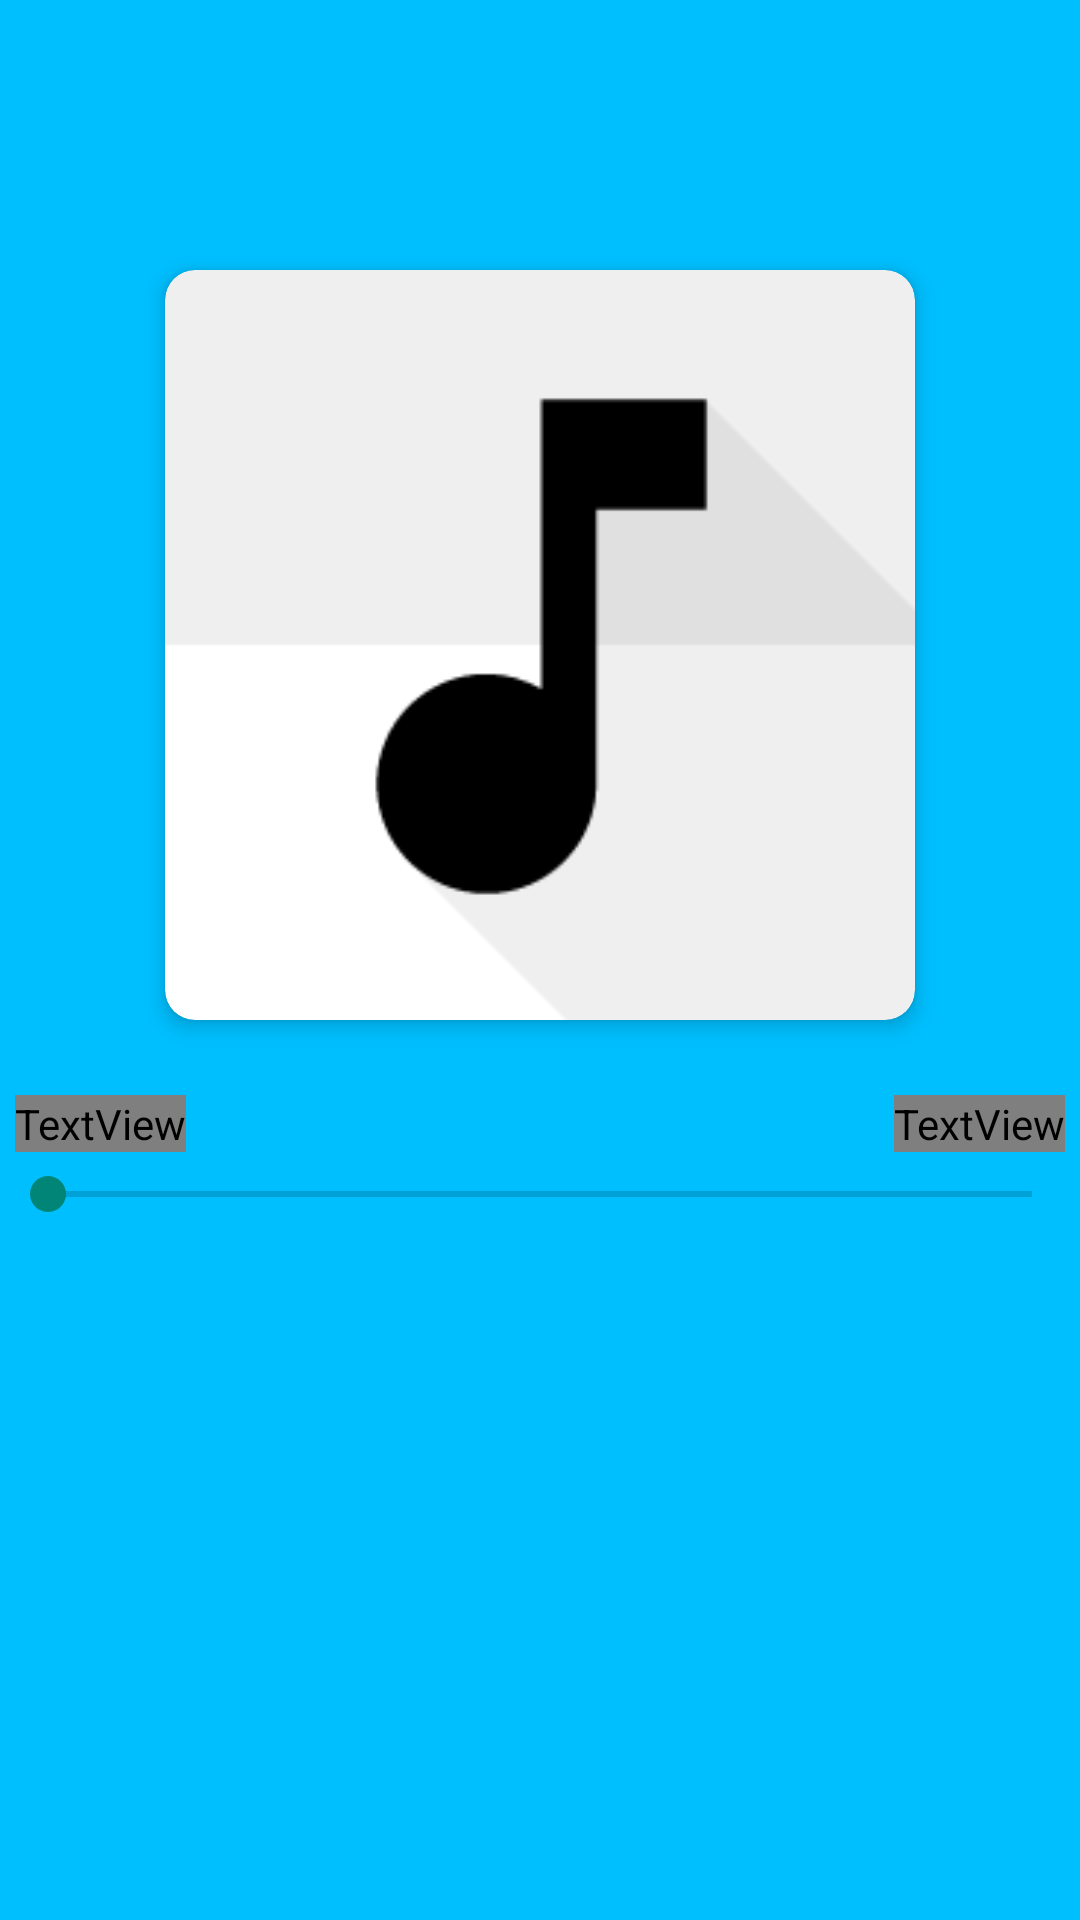

Android layout source for this screen:
<!-- AndroidManifest.xml: application theme AppTheme -->
<!-- res/layout/bottombar_xml_bottom_part.xml -->
<?xml version="1.0" encoding="utf-8"?>
<RelativeLayout
	xmlns:android="http://schemas.android.com/apk/res/android"
	xmlns:app="http://schemas.android.com/apk/res-auto"
	android:layout_height="match_parent"
	android:layout_width="match_parent"
	android:background="@color/colorPrimary">

	<android.support.v7.widget.CardView
		android:layout_width="250dp"
		android:layout_height="250dp"
		app:cardCornerRadius="10dp"
		app:cardElevation="4dp"
		android:id="@+id/currentPlayImageSmall"
		app:cardPreventCornerOverlap="false"
		android:layout_centerHorizontal="true"
		android:layout_marginTop="90dp">

		<ImageView
			android:layout_height="match_parent"
			android:layout_width="match_parent"
			android:src="@drawable/ic_launcher_small_256"
			android:layout_centerHorizontal="true"
			android:id="@+id/bottombarxmlbottompartImageView1"
			android:scaleType="centerCrop"/>

	</android.support.v7.widget.CardView>

	<RelativeLayout
		android:layout_height="wrap_content"
		android:layout_width="match_parent"
		android:layout_below="@id/currentPlayImageSmall"
		android:layout_centerHorizontal="true"
		android:layout_marginTop="20dp">

		<TextView
			android:layout_height="wrap_content"
			android:layout_width="wrap_content"
			android:text="0:0"
			android:id="@+id/bottombarxmlbottompartTextViewCurrentPos"
			android:layout_margin="5dp"
			android:textColor="@color/textColorPrimary"/>

		<TextView
			android:layout_height="wrap_content"
			android:layout_width="wrap_content"
			android:text="0:0"
			android:layout_alignParentRight="true"
			android:id="@+id/bottombarxmlbottompartTextViewDur"
			android:layout_margin="5dp"
			android:textColor="@color/textColorPrimary"/>

		<SeekBar
			android:layout_height="wrap_content"
			android:layout_width="match_parent"
			android:layout_below="@id/bottombarxmlbottompartTextViewDur"
			android:id="@+id/bottombarxmlbottompartSeekBar1"/>

	</RelativeLayout>

</RelativeLayout>
<!-- resources referenced by this layout -->
<resources>
  <color name="colorPrimary">#00bfff</color>
  <color name="textColorPrimary">#FFFFFF</color>
  <!-- drawable ic_launcher_small_256: png bitmap (drawable, 2220 bytes) -->
  <style name="AppTheme" parent="Theme.AppCompat.Light">
  		<item name="colorPrimary">@color/colorPrimary</item>
  		
  	</style>
</resources>
